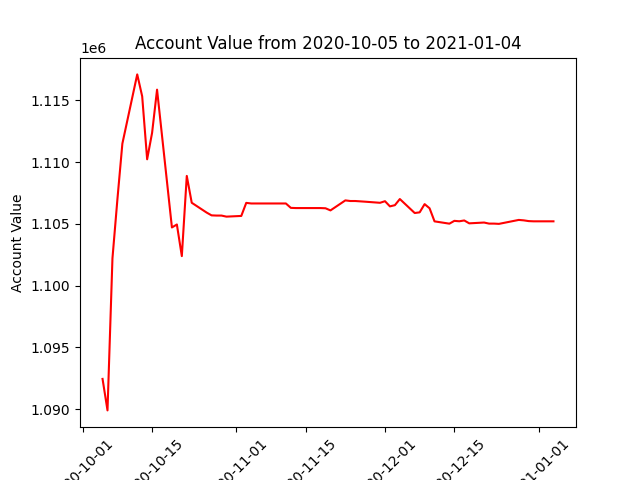

Data behind this chart, as committed beside it:
datadate, account_value
20201005, 1092456
20201006, 1089906
20201007, 1102217
20201008, 1106998
20201009, 1111503
20201012, 1117110
20201013, 1115333
20201014, 1110237
20201015, 1112383
20201016, 1115874
20201019, 1104718
20201020, 1104958
20201021, 1102398
20201022, 1108890
20201023, 1106717
20201026, 1105925
20201027, 1105697
20201028, 1105680
20201029, 1105680
20201030, 1105594
20201102, 1105650
20201103, 1106708
20201104, 1106659
20201105, 1106659
20201106, 1106659
20201109, 1106659
20201110, 1106659
20201111, 1106659
20201112, 1106304
20201113, 1106288
20201116, 1106288
20201117, 1106288
20201118, 1106288
20201119, 1106271
20201120, 1106099
20201123, 1106909
20201124, 1106859
20201125, 1106859
20201127, 1106804
20201130, 1106714
20201201, 1106844
20201202, 1106424
20201203, 1106522
20201204, 1107019
20201207, 1105887
20201208, 1105942
20201209, 1106607
20201210, 1106270
20201211, 1105211
20201214, 1105025
20201215, 1105253
20201216, 1105218
20201217, 1105284
20201218, 1105051
20201221, 1105116
20201222, 1105029
20201223, 1105029
20201224, 1105008
20201228, 1105328
20201229, 1105293
... 3 more rows
